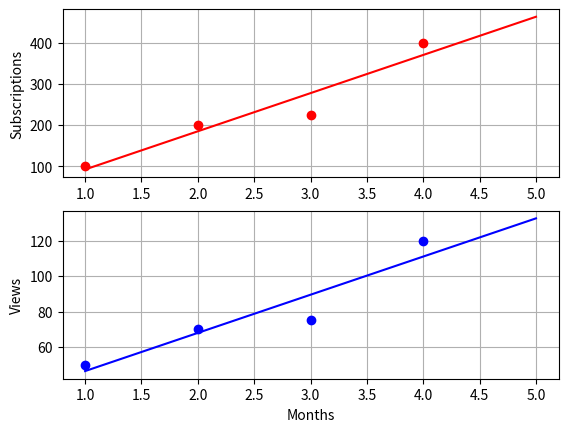

This figure's Python source:
import matplotlib.pyplot as plt
from scipy import stats
import numpy as np

#funkcja odpowiedzalna za wyznaczanie wspolczynnikow regresjiliniowej
#i na ich podstawie wyznaczanie przewidywanej wartosci na kolejny miesiac
def prediction(subs, views):
    x1 = range(1, len(subs) + 1, 1)
    x2 = range(1, len(views) + 1, 1)

    x1_pred = range(1, len(subs)+1 + 1, 1)
    x2_pred = range(1, len(subs)+1 + 1, 1)

    print("Linear Regression:")

    slope, intercept, r_value, p_value, std_err = stats.linregress(x1, subs)

    plt.subplot(2, 1, 1)
    plt.plot(x1_pred, intercept + slope*x1_pred, 'r-', label='fitted line')
    plt.plot(x1, subs, 'ro')
    plt.ylabel('Subscriptions')
    plt.grid()
    print("Expected amount of new subs in next month:", intercept + slope*x1_pred[-1])

    slope, intercept, r_value, p_value, std_err = stats.linregress(x2, views)

    plt.subplot(2, 1, 2)
    plt.plot(x2_pred, intercept + slope*x2_pred, 'b-', label='fitted line')
    plt.plot(x2, views, 'bo')
    plt.ylabel('Views')
    plt.xlabel('Months')
    plt.grid()
    print("Expected amount of new views in next month:", intercept + slope * x2_pred[-1])


#amount of new subscriptions and views
subs = np.array([100, 200, 225, 400])
views = np.array([50, 70, 75, 120])

prediction(subs, views)


#wyznaczanie wartosci z wykorzytaniem sredniej ruchomej
def movAverage(list):
    return np.average(list)


#wyznaczanie wartosci z wykorzytaniem sredniej ruchomej wazonej
#wagi rosną logarytmicznie, jest mozliwosc liniowego wzrostu wag
def movAverageWeighted(list):
    list_len = len(list)
    #return np.average(list, weights=range(1, list_len*40, 40))
    return np.average(list, weights=np.logspace(0.0, list_len-1, num=list_len))


print("\nMoving Average:")
print("Expected amount of new subs in next month:", movAverage(subs))
print("Expected amount of new views in next month:", movAverage(views))

print("\nMoving Average Weighted:")
print("Expected amount of new subs in next month:", movAverageWeighted(subs))
print("Expected amount of new views in next month:", movAverageWeighted(views))


plt.show()
